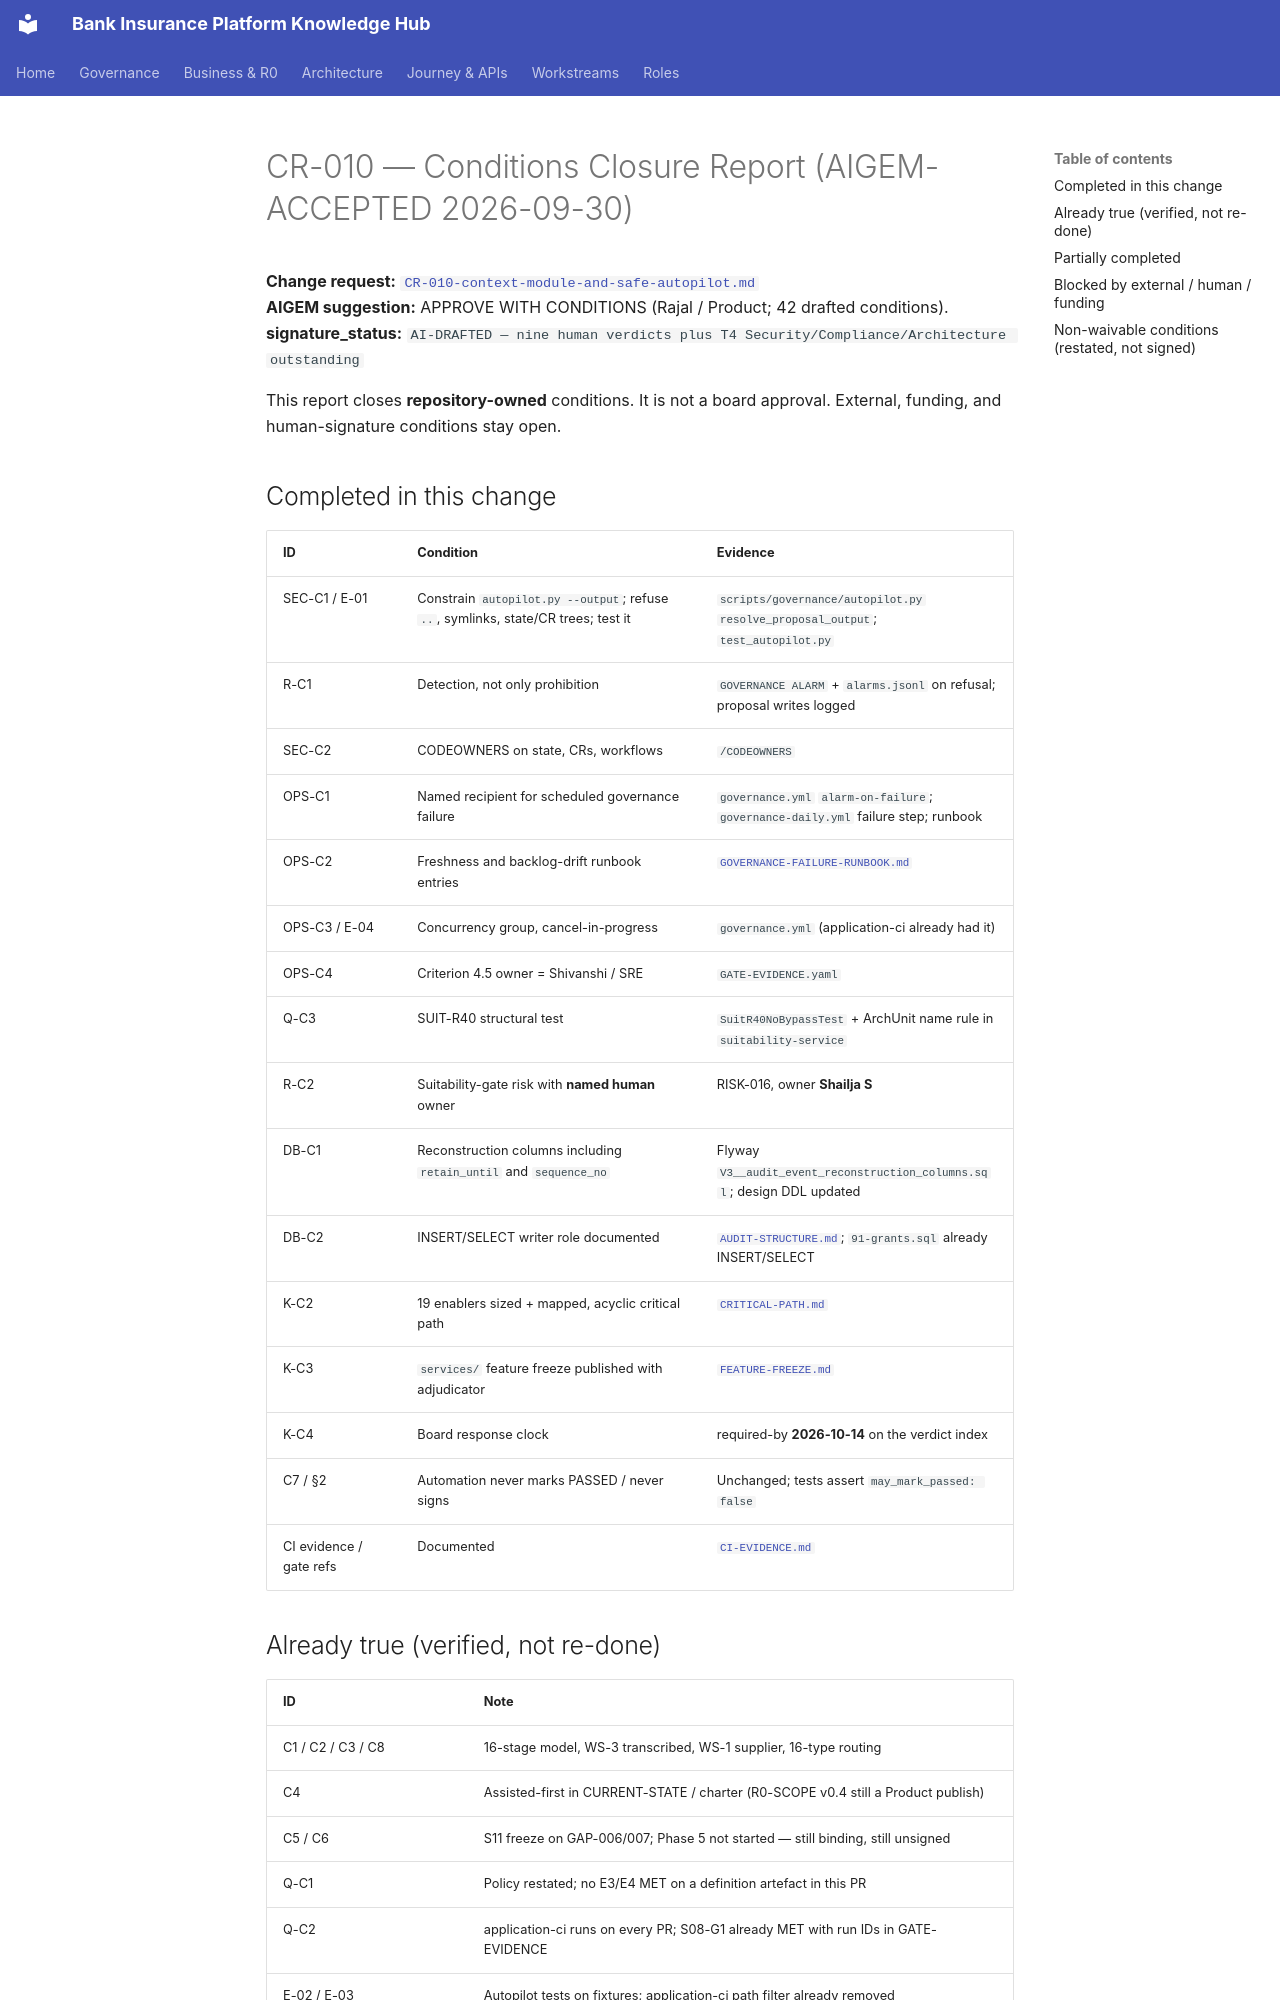

repository: Mahesh38/bank-insurance-platform · page: governance/signoff/2026-09-30/CR-010-conditions-closure/index.html · generator: mkdocs

# CR-010 — Conditions Closure Report (AIGEM-ACCEPTED 2026-09-30)

**Change request:** [`CR-010-context-module-and-safe-autopilot.md`](../../change-requests/CR-010-context-module-and-safe-autopilot.md)  
**AIGEM suggestion:** APPROVE WITH CONDITIONS (Rajal / Product; 42 drafted conditions).  
**signature_status:** `AI-DRAFTED — nine human verdicts plus T4 Security/Compliance/Architecture outstanding`

This report closes **repository-owned** conditions. It is not a board approval. External, funding, and human-signature conditions stay open.

## Completed in this change

| ID | Condition | Evidence |
|---|---|---|
| SEC-C1 / E-01 | Constrain `autopilot.py --output`; refuse `..`, symlinks, state/CR trees; test it | `scripts/governance/autopilot.py` `resolve_proposal_output`; `test_autopilot.py` |
| R-C1 | Detection, not only prohibition | `GOVERNANCE ALARM` + `alarms.jsonl` on refusal; proposal writes logged |
| SEC-C2 | CODEOWNERS on state, CRs, workflows | `/CODEOWNERS` |
| OPS-C1 | Named recipient for scheduled governance failure | `governance.yml` `alarm-on-failure`; `governance-daily.yml` failure step; runbook |
| OPS-C2 | Freshness and backlog-drift runbook entries | [`GOVERNANCE-FAILURE-RUNBOOK.md`](../../runbooks/GOVERNANCE-FAILURE-RUNBOOK.md) |
| OPS-C3 / E-04 | Concurrency group, cancel-in-progress | `governance.yml` (application-ci already had it) |
| OPS-C4 | Criterion 4.5 owner = Shivanshi / SRE | `GATE-EVIDENCE.yaml` |
| Q-C3 | SUIT-R40 structural test | `SuitR40NoBypassTest` + ArchUnit name rule in `suitability-service` |
| R-C2 | Suitability-gate risk with **named human** owner | RISK-016, owner **Shailja S** |
| DB-C1 | Reconstruction columns including `retain_until` and `sequence_no` | Flyway `V3__audit_event_reconstruction_columns.sql`; design DDL updated |
| DB-C2 | INSERT/SELECT writer role documented | [`AUDIT-STRUCTURE.md`](../../controls/AUDIT-STRUCTURE.md); `91-grants.sql` already INSERT/SELECT |
| K-C2 | 19 enablers sized + mapped, acyclic critical path | [`CRITICAL-PATH.md`](../../controls/CRITICAL-PATH.md) |
| K-C3 | `services/` feature freeze published with adjudicator | [`FEATURE-FREEZE.md`](../../controls/FEATURE-FREEZE.md) |
| K-C4 | Board response clock | required-by **2026-10-14** on the verdict index |
| C7 / §2 | Automation never marks PASSED / never signs | Unchanged; tests assert `may_mark_passed: false` |
| CI evidence / gate refs | Documented | [`CI-EVIDENCE.md`](../../controls/CI-EVIDENCE.md) |
